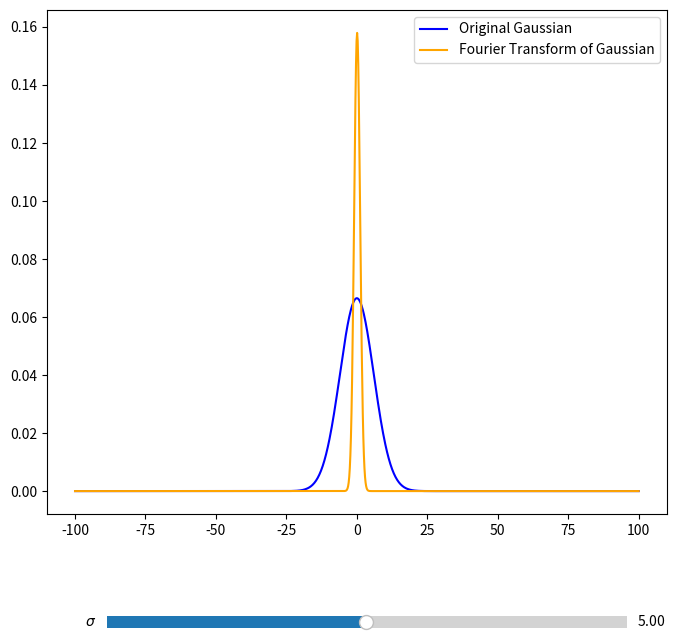

Python code for this plot:
import matplotlib.pyplot as plt
import numpy as np
from matplotlib.widgets import Slider

fig = plt.figure()
fig.set_size_inches(8, 8)
plt.subplots_adjust(bottom=0.25)


x = np.linspace(-100,100,1000)


def guass(x, x_0, s):
    m = np.exp(-0.5 * (((x - x_0) / s) ** 2))
    n = (s * np.sqrt(2 * np.pi))
    y = (m / n)
    return y

std = 6
mean = 0
m = np.exp(-0.5 * (((x - mean) / std) ** 2))
n = (std * np.sqrt(2 * np.pi))
y = (m / n)


#plt.plot(x,y)
#plt.show()

y_fft = np.fft.fftshift(np.abs(np.fft.fft(y))/np.sqrt(len(y)))



#plt.plot(x,y)
#plt.plot(x,y_fft)
#plt.show()

p1,=plt.plot(x,y,color='blue', label='Original Gaussian')
p2,=plt.plot(x,y_fft,color='orange',label="Fourier Transform of Gaussian")
plt.legend()
#plt.plot(x,out.best_fit,color='red')

axSlider_1 = plt.axes([0.2, 0.1, 0.65, 0.03])

s_slider = Slider(
                ax=axSlider_1,
                label=r"$\sigma$",
                valmin=0.05,
                valmax=10,
                valinit=5,
                valstep=0.05,
                closedmin=False,
                closedmax=True

)

def update(value):
    std = s_slider.val

    mean = 0
    m = np.exp(-0.5 * (((x - mean) / std) ** 2))
    n = (std * np.sqrt(2 * np.pi))
    y = (m / n)

    y_fft = np.fft.fftshift(np.abs(np.fft.fft(y)) / np.sqrt(len(y)))

    p1.set_xdata(x)
    p1.set_ydata(y)

    p2.set_xdata(x)
    p2.set_ydata(y_fft)

    fig.canvas.draw_idle()

s_slider.on_changed(update)

plt.show()
